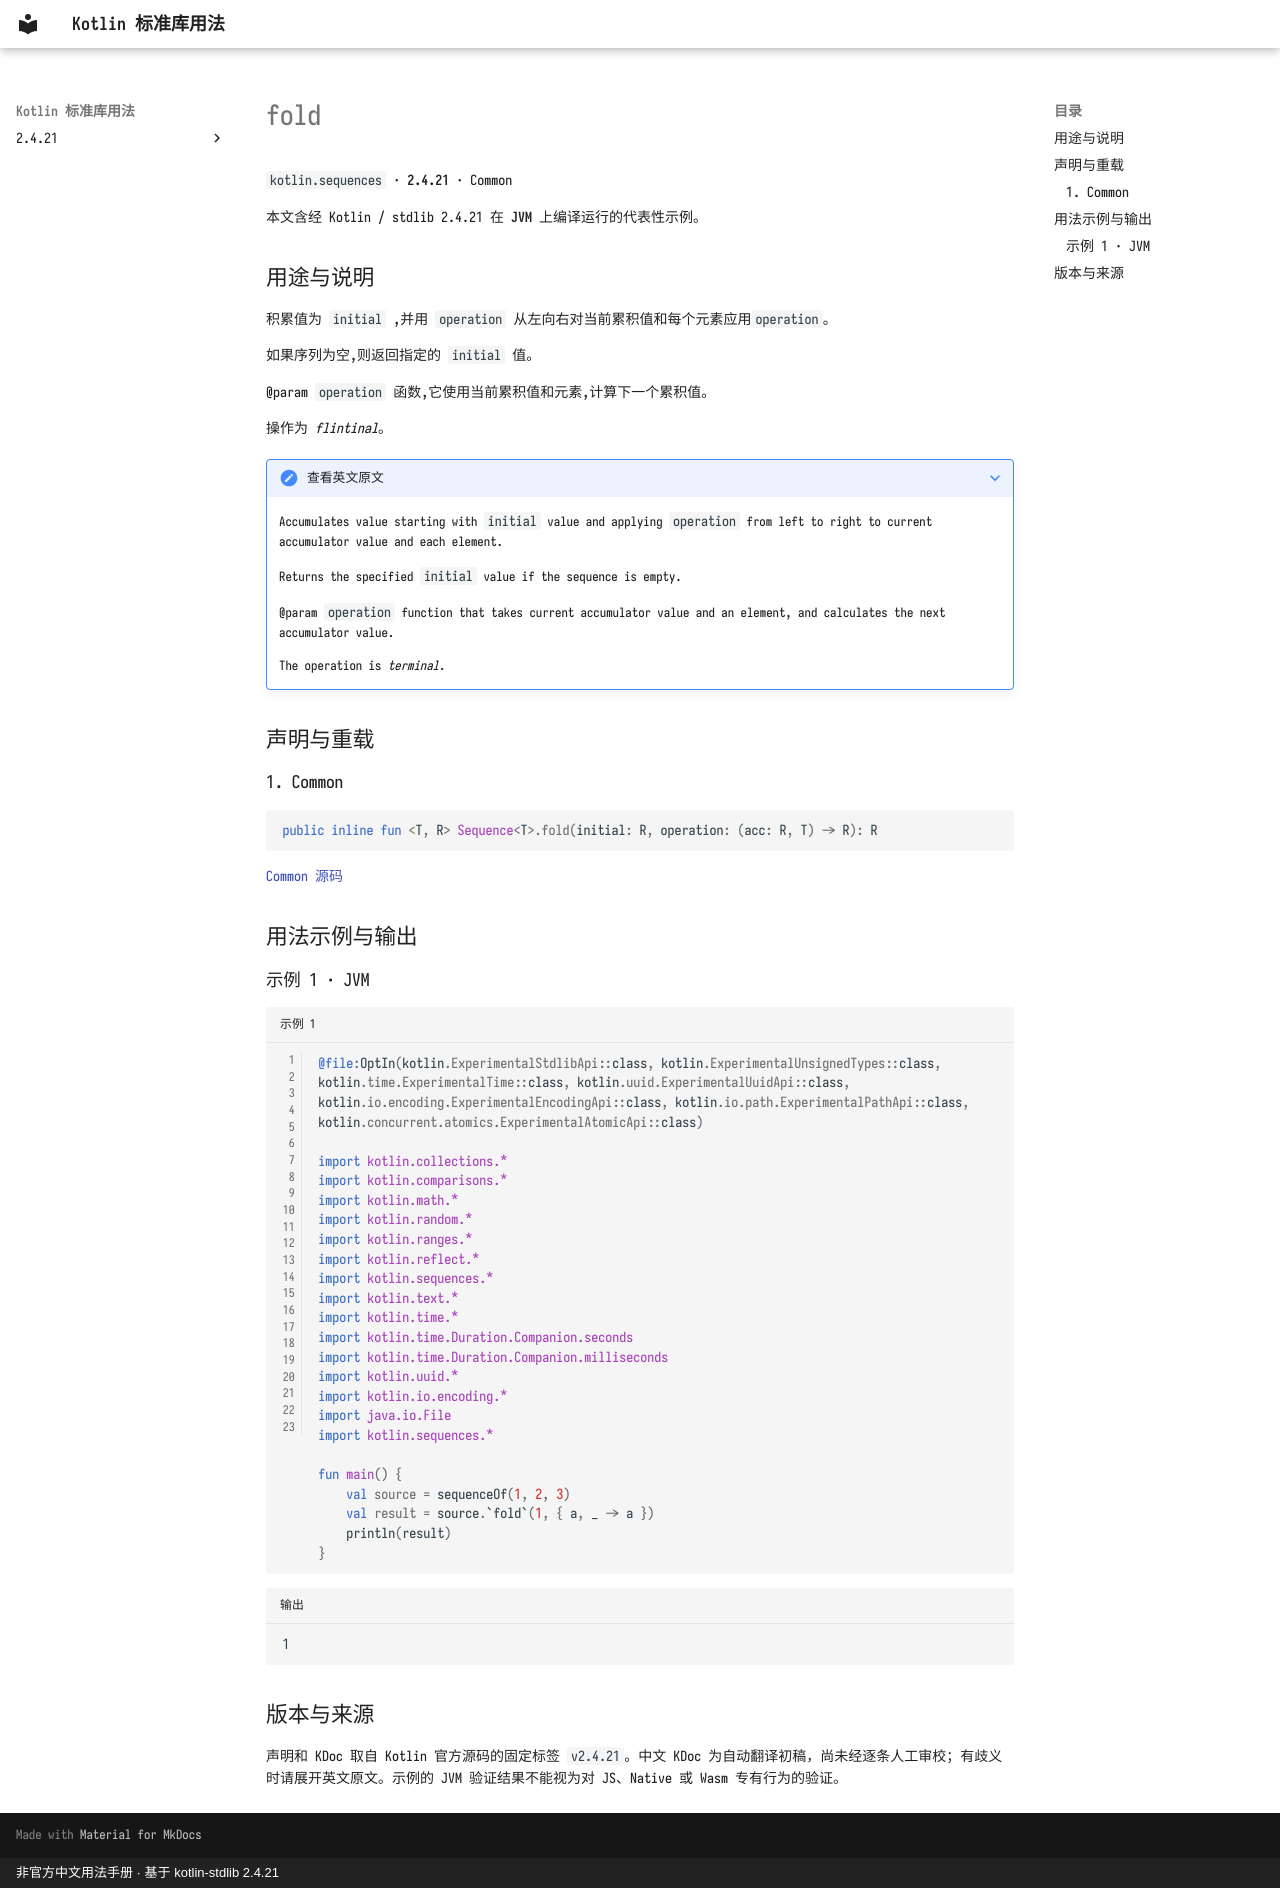

repository: oooooooko/kotlin-stdlib-docs · page: zh/api/kotlin.sequences/fold--255541b1/index.html · generator: mkdocs · copyright: 非官方中文用法手册 · 基于 kotlin-stdlib 2.4.21

# fold

`kotlin.sequences` · **2.4.21** · Common

本文含经 Kotlin / stdlib 2.4.21 在 **JVM** 上编译运行的代表性示例。

## 用途与说明

积累值为 `initial` ,并用 `operation` 从左向右对当前累积值和每个元素应用`operation`。

如果序列为空,则返回指定的 `initial` 值。

@param `operation` 函数,它使用当前累积值和元素,计算下一个累积值。

操作为 _flintinal_。

??? note "查看英文原文"

    Accumulates value starting with `initial` value and applying `operation` from left to right
    to current accumulator value and each element.
    
    Returns the specified `initial` value if the sequence is empty.
    
    @param `operation` function that takes current accumulator value and an element, and calculates the next accumulator value.
    
    The operation is _terminal_.

## 声明与重载

### 1. Common

```kotlin
public inline fun <T, R> Sequence<T>.fold(initial: R, operation: (acc: R, T) -> R): R
```

[Common 源码](https://github.com/JetBrains/kotlin/blob/v2.4.21/libraries/stdlib/common/src/generated/_Sequences.kt#L1604)

## 用法示例与输出

### 示例 1 · JVM

```kotlin title="示例 1" linenums="1"
@file:OptIn(kotlin.ExperimentalStdlibApi::class, kotlin.ExperimentalUnsignedTypes::class, kotlin.time.ExperimentalTime::class, kotlin.uuid.ExperimentalUuidApi::class, kotlin.io.encoding.ExperimentalEncodingApi::class, kotlin.io.path.ExperimentalPathApi::class, kotlin.concurrent.atomics.ExperimentalAtomicApi::class)

import kotlin.collections.*
import kotlin.comparisons.*
import kotlin.math.*
import kotlin.random.*
import kotlin.ranges.*
import kotlin.reflect.*
import kotlin.sequences.*
import kotlin.text.*
import kotlin.time.*
import kotlin.time.Duration.Companion.seconds
import kotlin.time.Duration.Companion.milliseconds
import kotlin.uuid.*
import kotlin.io.encoding.*
import java.io.File
import kotlin.sequences.*

fun main() {
    val source = sequenceOf(1, 2, 3)
    val result = source.`fold`(1, { a, _ -> a })
    println(result)
}
```

```text title="输出"
1
```

## 版本与来源

声明和 KDoc 取自 Kotlin 官方源码的固定标签 `v2.4.21`。中文 KDoc 为自动翻译初稿，尚未经逐条人工审校；有歧义时请展开英文原文。示例的 JVM 验证结果不能视为对 JS、Native 或 Wasm 专有行为的验证。
